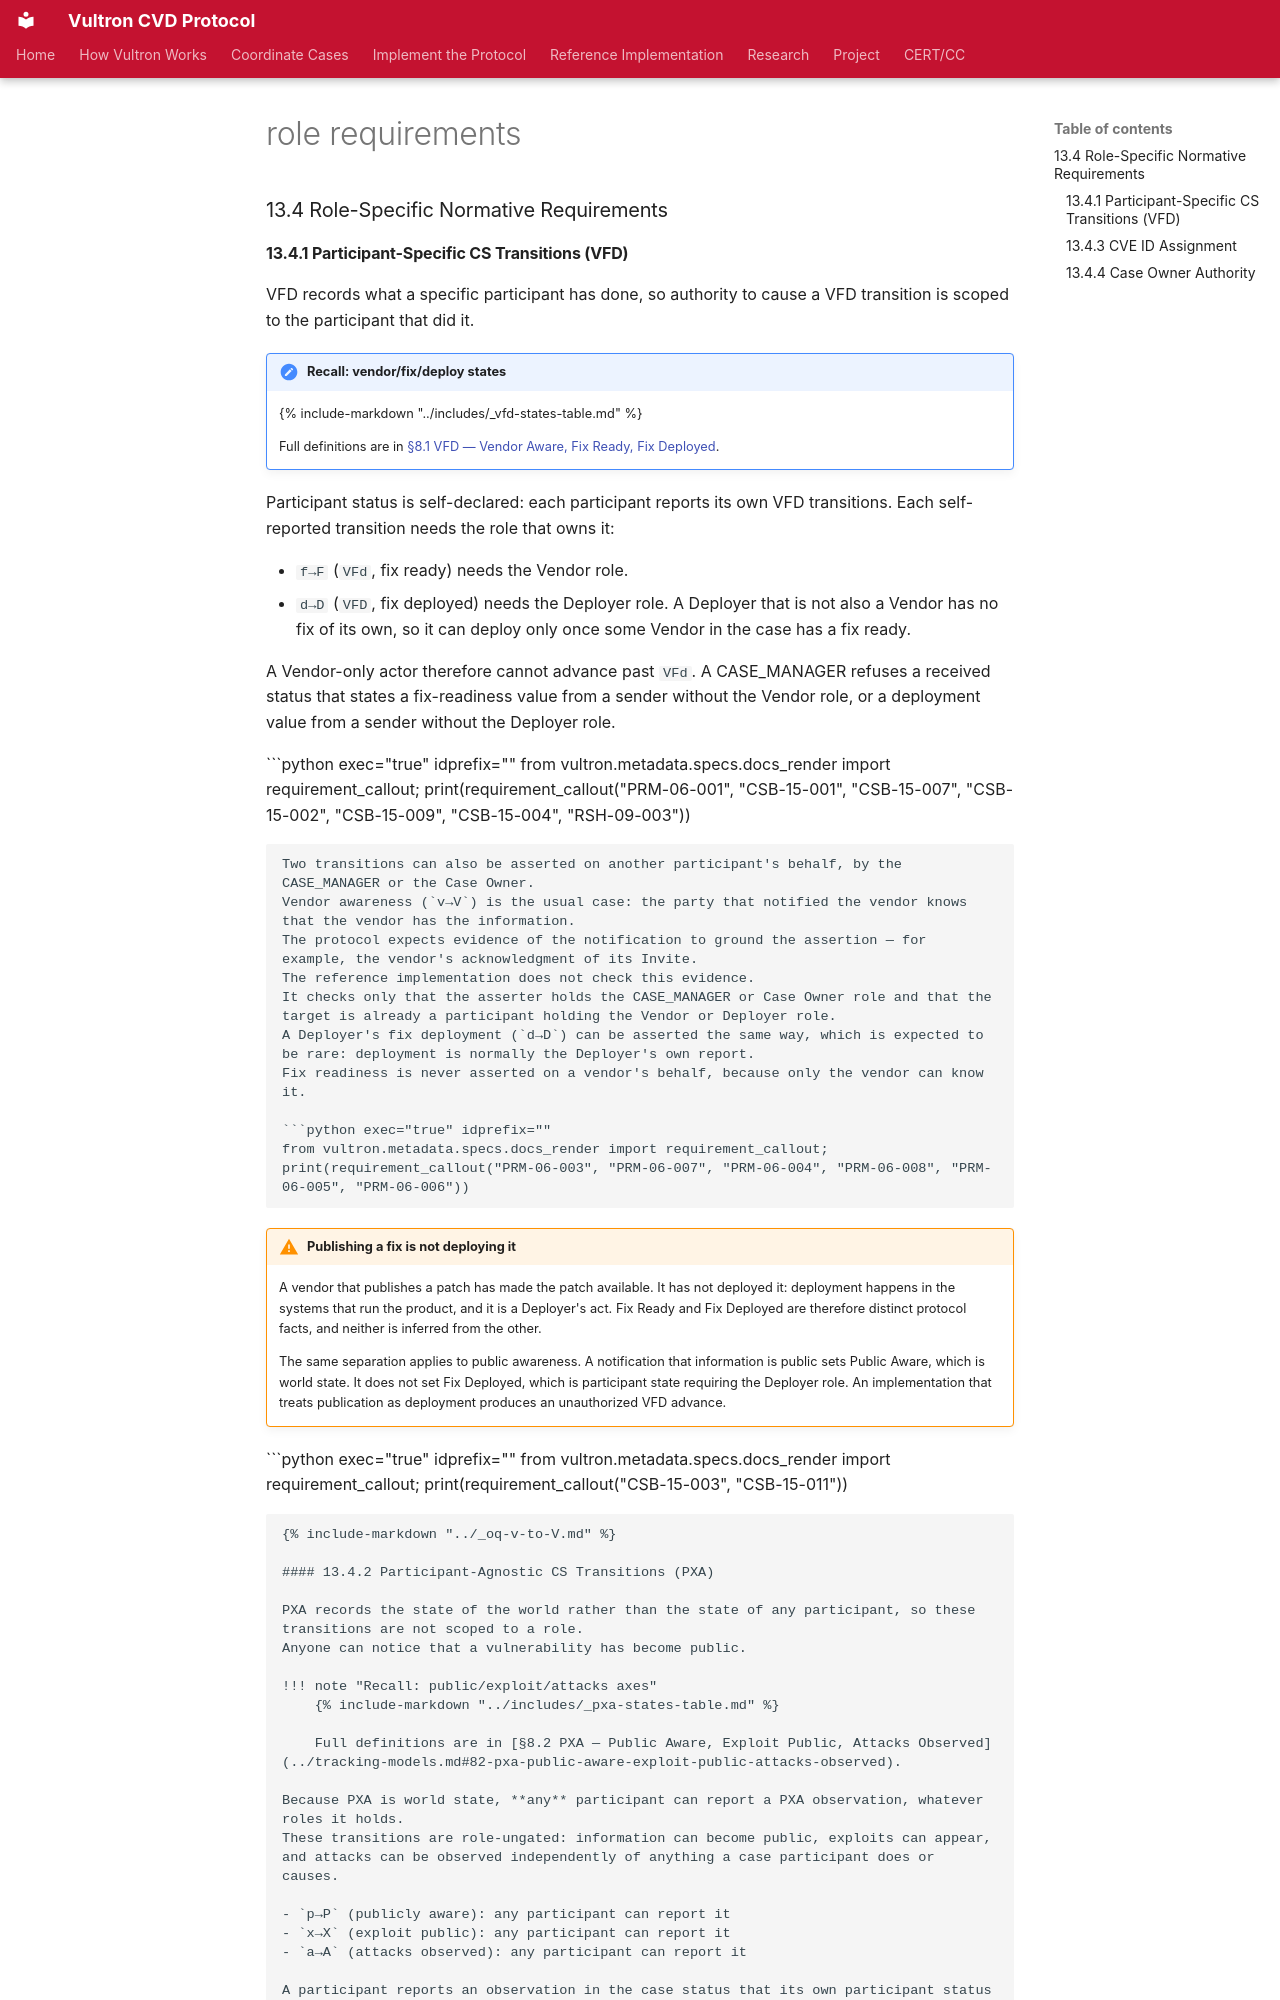

repository: CERTCC/Vultron · page: reference/vultron-spec/_conformance/_role-requirements/index.html · generator: mkdocs

### 13.4 Role-Specific Normative Requirements

#### 13.4.1 Participant-Specific CS Transitions (VFD)

VFD records what a specific participant has done, so authority to cause a VFD transition is scoped to the participant that did it.

!!! note "Recall: vendor/fix/deploy states"
    {% include-markdown "../includes/_vfd-states-table.md" %}

    Full definitions are in [§8.1 VFD — Vendor Aware, Fix Ready, Fix Deployed](../tracking-models.md#81-vfd-vendor-aware-fix-ready-fix-deployed).

Participant status is self-declared: each participant reports its own VFD transitions.
Each self-reported transition needs the role that owns it:

- `f→F` (`VFd`, fix ready) needs the Vendor role.
- `d→D` (`VFD`, fix deployed) needs the Deployer role.
  A Deployer that is not also a Vendor has no fix of its own, so it can deploy only once some Vendor in the case has a fix ready.

A Vendor-only actor therefore cannot advance past `VFd`.
A CASE_MANAGER refuses a received status that states a fix-readiness value from a sender without the Vendor role, or a deployment value from a sender without the Deployer role.

```python exec="true" idprefix=""
from vultron.metadata.specs.docs_render import requirement_callout; print(requirement_callout("PRM-06-001", "CSB-15-001", "CSB-15-007", "CSB-15-002", "CSB-15-009", "CSB-15-004", "RSH-09-003"))
```

Two transitions can also be asserted on another participant's behalf, by the CASE_MANAGER or the Case Owner.
Vendor awareness (`v→V`) is the usual case: the party that notified the vendor knows that the vendor has the information.
The protocol expects evidence of the notification to ground the assertion — for example, the vendor's acknowledgment of its Invite.
The reference implementation does not check this evidence.
It checks only that the asserter holds the CASE_MANAGER or Case Owner role and that the target is already a participant holding the Vendor or Deployer role.
A Deployer's fix deployment (`d→D`) can be asserted the same way, which is expected to be rare: deployment is normally the Deployer's own report.
Fix readiness is never asserted on a vendor's behalf, because only the vendor can know it.

```python exec="true" idprefix=""
from vultron.metadata.specs.docs_render import requirement_callout; print(requirement_callout("PRM-06-003", "PRM-06-007", "PRM-06-004", "PRM-06-008", "PRM-06-005", "PRM-06-006"))
```

!!! warning "Publishing a fix is not deploying it"
    A vendor that publishes a patch has made the patch available.
    It has not deployed it: deployment happens in the systems that run the product, and it is a Deployer's act.
    Fix Ready and Fix Deployed are therefore distinct protocol facts, and neither is inferred from the other.

    The same separation applies to public awareness.
    A notification that information is public sets Public Aware, which is world state.
    It does not set Fix Deployed, which is participant state requiring the Deployer role.
    An implementation that treats publication as deployment produces an unauthorized VFD advance.

```python exec="true" idprefix=""
from vultron.metadata.specs.docs_render import requirement_callout; print(requirement_callout("CSB-15-003", "CSB-15-011"))
```

{% include-markdown "../_oq-v-to-V.md" %}
